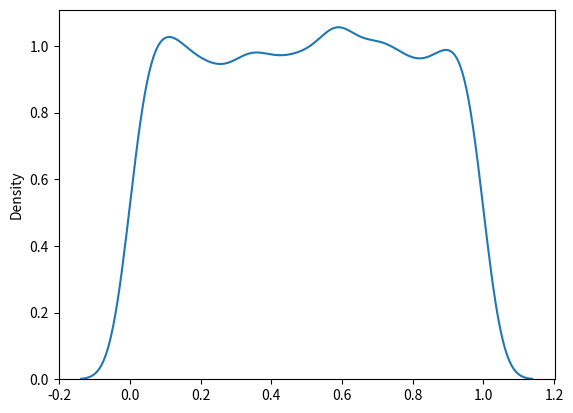

This figure's Python source:
from numpy import random
import matplotlib.pyplot as plt
import seaborn as sns

sns.distplot(random.uniform(size=10000),hist=False)
plt.show()